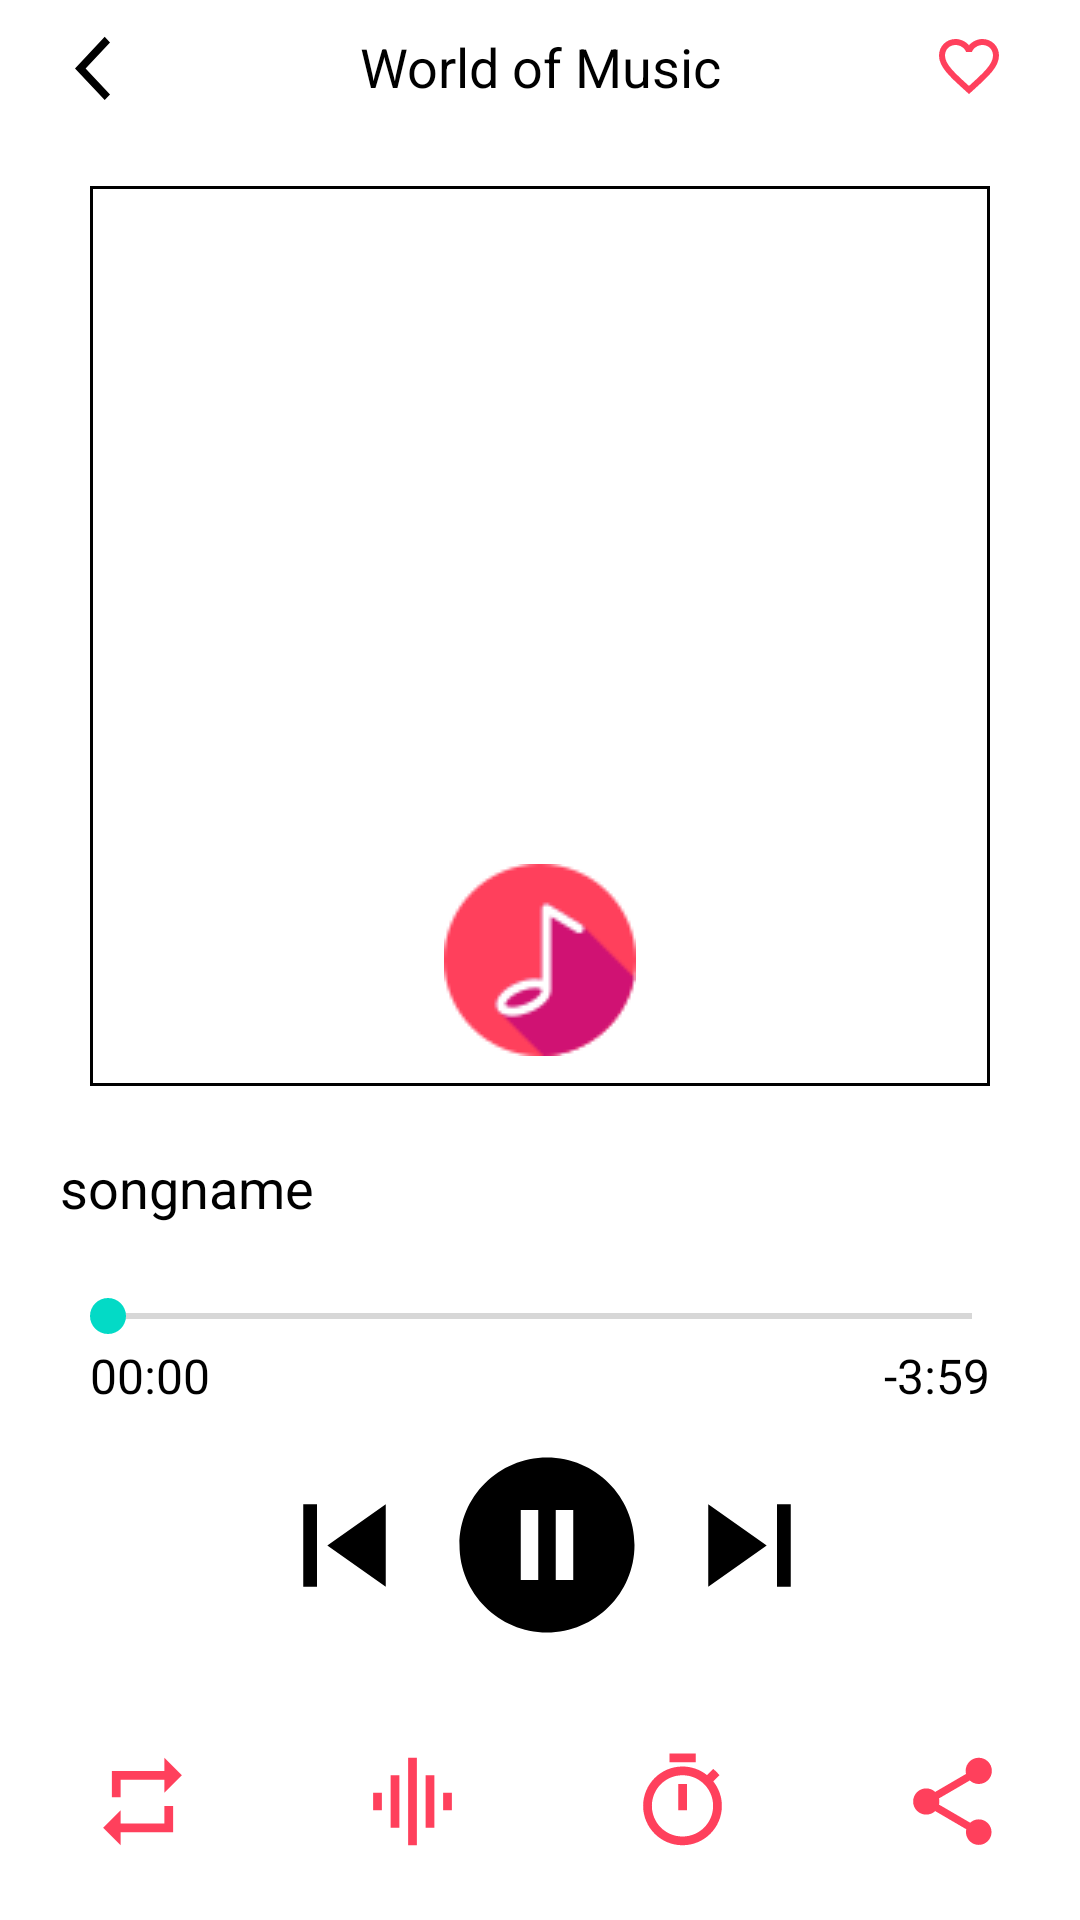

Produce the Android XML layout that renders to this screen, including the resource entries it uses.
<!-- AndroidManifest.xml: application theme flashscreen -->
<!-- res/layout/activity_player.xml -->
<?xml version="1.0" encoding="utf-8"?>
<LinearLayout xmlns:android="http://schemas.android.com/apk/res/android"
    xmlns:app="http://schemas.android.com/apk/res-auto"
    xmlns:tools="http://schemas.android.com/tools"
    android:layout_width="match_parent"
    android:layout_height="match_parent"
    tools:context=".Activity_player"
    android:orientation="vertical"
    android:gravity="center">

    <LinearLayout
        android:layout_width="match_parent"
        android:layout_height="wrap_content"
        android:orientation="horizontal"
        android:layout_marginTop="5dp"
        android:layout_marginRight="20dp"
        android:layout_marginLeft="20dp"
        >
        <ImageButton
            android:layout_marginTop="5dp"
            android:layout_width="wrap_content"
            android:layout_height="wrap_content"
            android:src="@drawable/back_button"
            android:background="@android:color/transparent"
            android:layout_marginLeft="5dp"/>
        <TextView
            android:layout_marginTop="5dp"
            android:layout_width="wrap_content"
            android:layout_height="match_parent"
            android:text="@string/world_of_music"
            android:gravity="center_horizontal"
            android:textColor="@color/black"
            android:textSize="18sp"
            android:layout_weight="1"/>
        <ImageButton
            android:layout_marginTop="5dp"
            android:layout_width="wrap_content"
            android:layout_height="wrap_content"
            android:src="@drawable/favorite_empty"
            android:background="@android:color/transparent"
            android:layout_marginRight="5dp"/>
    </LinearLayout>
    <com.google.android.material.imageview.ShapeableImageView
        android:id="@+id/songImage"
        android:layout_width="300dp"
        android:layout_height="300dp"
        android:layout_marginTop="20dp"
        app:shapeAppearanceOverlay="@style/curved"

        app:strokeColor="@color/black"
        android:src="@drawable/flash"
        app:strokeWidth="2dp"/>
    <TextView
        android:id="@+id/song_name1"
        android:layout_width="match_parent"
        android:layout_height="wrap_content"
        android:layout_marginRight="20dp"
        android:layout_marginLeft="20dp"
        android:layout_weight="1"
        android:gravity="center_vertical"
        android:text="@string/song_name"
        android:textSize="18dp"
        android:textColor="@color/black"/>

    <LinearLayout
        android:layout_width="match_parent"
        android:layout_height="wrap_content"
        android:orientation="vertical"

        android:layout_marginRight="20dp"
        android:layout_marginLeft="20dp"

        >

        <androidx.appcompat.widget.AppCompatSeekBar
            android:layout_width="match_parent"
            android:layout_height="match_parent"

            />



    </LinearLayout>
    <LinearLayout
        android:layout_width="match_parent"
        android:layout_height="wrap_content"
        android:orientation="horizontal"
        android:layout_marginRight="20dp"
        android:layout_marginLeft="20dp"

        >
        <TextView
            android:id="@+id/song_starttime"
            android:layout_width="wrap_content"
            android:layout_height="match_parent"
            android:textColor="@color/black"
            android:textSize="16sp"
            android:layout_marginLeft="10dp"
            android:layout_weight="1"
            android:text="00:00"/>
        <TextView
            android:id="@+id/song_duration"
            android:layout_width="wrap_content"
            android:layout_height="match_parent"
            android:textColor="@color/black"
            android:textSize="16sp"
            android:layout_weight="1"
            android:layout_marginRight="10dp"
            android:gravity="end"
            android:text="-3:59"
            />
    </LinearLayout>
    <LinearLayout
        android:layout_width="match_parent"
        android:layout_height="wrap_content"
        android:orientation="horizontal"
        android:layout_weight="0.5"
        android:gravity="center"

        >
        <ImageButton
            android:id="@+id/previous_song"
            android:layout_width="wrap_content"
            android:layout_height="wrap_content"
            android:src="@drawable/previous_icon"
            android:background="@android:color/transparent"
            android:layout_marginLeft="5dp"/>
        <ImageButton
            android:id="@+id/play_pause"
            android:layout_width="wrap_content"
            android:layout_height="wrap_content"
            android:src="@drawable/pause_icon"
            android:background="@android:color/transparent"
            android:layout_marginLeft="5dp"/>
        <ImageButton
            android:id="@+id/next_song"
            android:layout_width="wrap_content"
            android:layout_height="wrap_content"
            android:src="@drawable/next_icon"
            android:background="@android:color/transparent"
            android:layout_marginLeft="5dp"/>
    </LinearLayout>
    <LinearLayout
        android:layout_width="match_parent"
        android:layout_height="wrap_content"
        android:orientation="horizontal"

        android:gravity="center"
        android:layout_weight="1">
        <ImageButton
            android:layout_width="wrap_content"
            android:layout_height="wrap_content"
            android:src="@drawable/repeat_icon"
            android:layout_weight="1"
            android:background="@android:color/transparent"
            android:layout_marginLeft="5dp"
            android:contentDescription="Repeat"/>
        <ImageButton
            android:layout_width="wrap_content"
            android:layout_height="wrap_content"
            android:src="@drawable/graphic_eq_icon"
            android:layout_weight="1"
            android:background="@android:color/transparent"
            android:layout_marginLeft="5dp"
            android:contentDescription="Equalizer"/>
        <ImageButton
            android:layout_width="wrap_content"
            android:layout_height="wrap_content"
            android:src="@drawable/timer_icon"
            android:layout_weight="1"
            android:background="@android:color/transparent"
            android:layout_marginLeft="5dp"
            android:contentDescription="Timer"/>
        <ImageButton
            android:layout_width="wrap_content"
            android:layout_height="wrap_content"
            android:src="@drawable/share_icon"
            android:layout_weight="1"
            android:background="@android:color/transparent"
            android:layout_marginLeft="5dp"
            android:contentDescription="Share"/>
    </LinearLayout>
</LinearLayout>
<!-- resources referenced by this layout -->
<resources>
  <color name="black">#FF000000</color>
  <!-- drawable back_button (drawable) -->
  <vector android:autoMirrored="true" android:height="32dp"
      android:tint="#000000" android:viewportHeight="30"
      android:viewportWidth="24" android:width="24dp" xmlns:android="http://schemas.android.com/apk/res/android">
      <path android:fillColor="@android:color/white" android:pathData="M11.67,3.87L9.9,2.1 0,12l9.9,9.9 1.77,-1.77L3.54,12z"/>
  </vector>
  <!-- drawable graphic_eq_icon (drawable) -->
  <vector android:height="35dp" android:tint="#FF405C"
      android:viewportHeight="24" android:viewportWidth="24"
      android:width="35dp" xmlns:android="http://schemas.android.com/apk/res/android">
      <path android:fillColor="@android:color/white" android:pathData="M7,18h2L9,6L7,6v12zM11,22h2L13,2h-2v20zM3,14h2v-4L3,10v4zM15,18h2L17,6h-2v12zM19,10v4h2v-4h-2z"/>
  </vector>
  <!-- drawable next_icon (drawable) -->
  <vector android:height="55dp" android:tint="#000000"
      android:viewportHeight="24" android:viewportWidth="24"
      android:width="55dp" xmlns:android="http://schemas.android.com/apk/res/android">
      <path android:fillColor="@android:color/white" android:pathData="M6,18l8.5,-6L6,6v12zM16,6v12h2V6h-2z"/>
  </vector>
  <!-- drawable pause_icon (drawable) -->
  <vector android:height="70dp" android:tint="#000000"
      android:viewportHeight="24" android:viewportWidth="24"
      android:width="70dp" xmlns:android="http://schemas.android.com/apk/res/android">
      <path android:fillColor="@android:color/white" android:pathData="M12,2C6.48,2 2,6.48 2,12s4.48,10 10,10 10,-4.48 10,-10S17.52,2 12,2zM11,16L9,16L9,8h2v8zM15,16h-2L13,8h2v8z"/>
  </vector>
  <!-- drawable previous_icon (drawable) -->
  <vector android:height="55dp" android:tint="#000000"
      android:viewportHeight="24" android:viewportWidth="24"
      android:width="55dp" xmlns:android="http://schemas.android.com/apk/res/android">
      <path android:fillColor="@android:color/white" android:pathData="M6,6h2v12L6,18zM9.5,12l8.5,6L18,6z"/>
  </vector>
  <!-- drawable repeat_icon (drawable) -->
  <vector android:height="35dp" android:tint="#FF405C"
      android:viewportHeight="24" android:viewportWidth="24"
      android:width="35dp" xmlns:android="http://schemas.android.com/apk/res/android">
      <path android:fillColor="@android:color/white" android:pathData="M7,7h10v3l4,-4 -4,-4v3L5,5v6h2L7,7zM17,17L7,17v-3l-4,4 4,4v-3h12v-6h-2v4z"/>
  </vector>
  <!-- drawable timer_icon (drawable) -->
  <vector android:height="35dp" android:tint="#FF405C"
      android:viewportHeight="24" android:viewportWidth="24"
      android:width="35dp" xmlns:android="http://schemas.android.com/apk/res/android">
      <path android:fillColor="@android:color/white" android:pathData="M15,1L9,1v2h6L15,1zM11,14h2L13,8h-2v6zM19.03,7.39l1.42,-1.42c-0.43,-0.51 -0.9,-0.99 -1.41,-1.41l-1.42,1.42C16.07,4.74 14.12,4 12,4c-4.97,0 -9,4.03 -9,9s4.02,9 9,9 9,-4.03 9,-9c0,-2.12 -0.74,-4.07 -1.97,-5.61zM12,20c-3.87,0 -7,-3.13 -7,-7s3.13,-7 7,-7 7,3.13 7,7 -3.13,7 -7,7z"/>
  </vector>
  <string name="song_name">songname</string>
  <string name="world_of_music">World of Music</string>
  <style name="flashscreen" parent="Theme.MaterialComponents.Light.NoActionBar">
          <item name="android:windowBackground">@drawable/flashscreen</item>
      </style>
  
      //Theme for Activities
  <!-- drawable flashscreen (drawable) -->
  <?xml version="1.0" encoding="utf-8"?>
  <layer-list xmlns:android="http://schemas.android.com/apk/res/android">
  <item android:drawable="@color/white"/>
  
      <item android:drawable="@drawable/flash1" android:gravity="center"/>
  </layer-list>
  <color name="white">#FFFFFFFF</color>
</resources>
